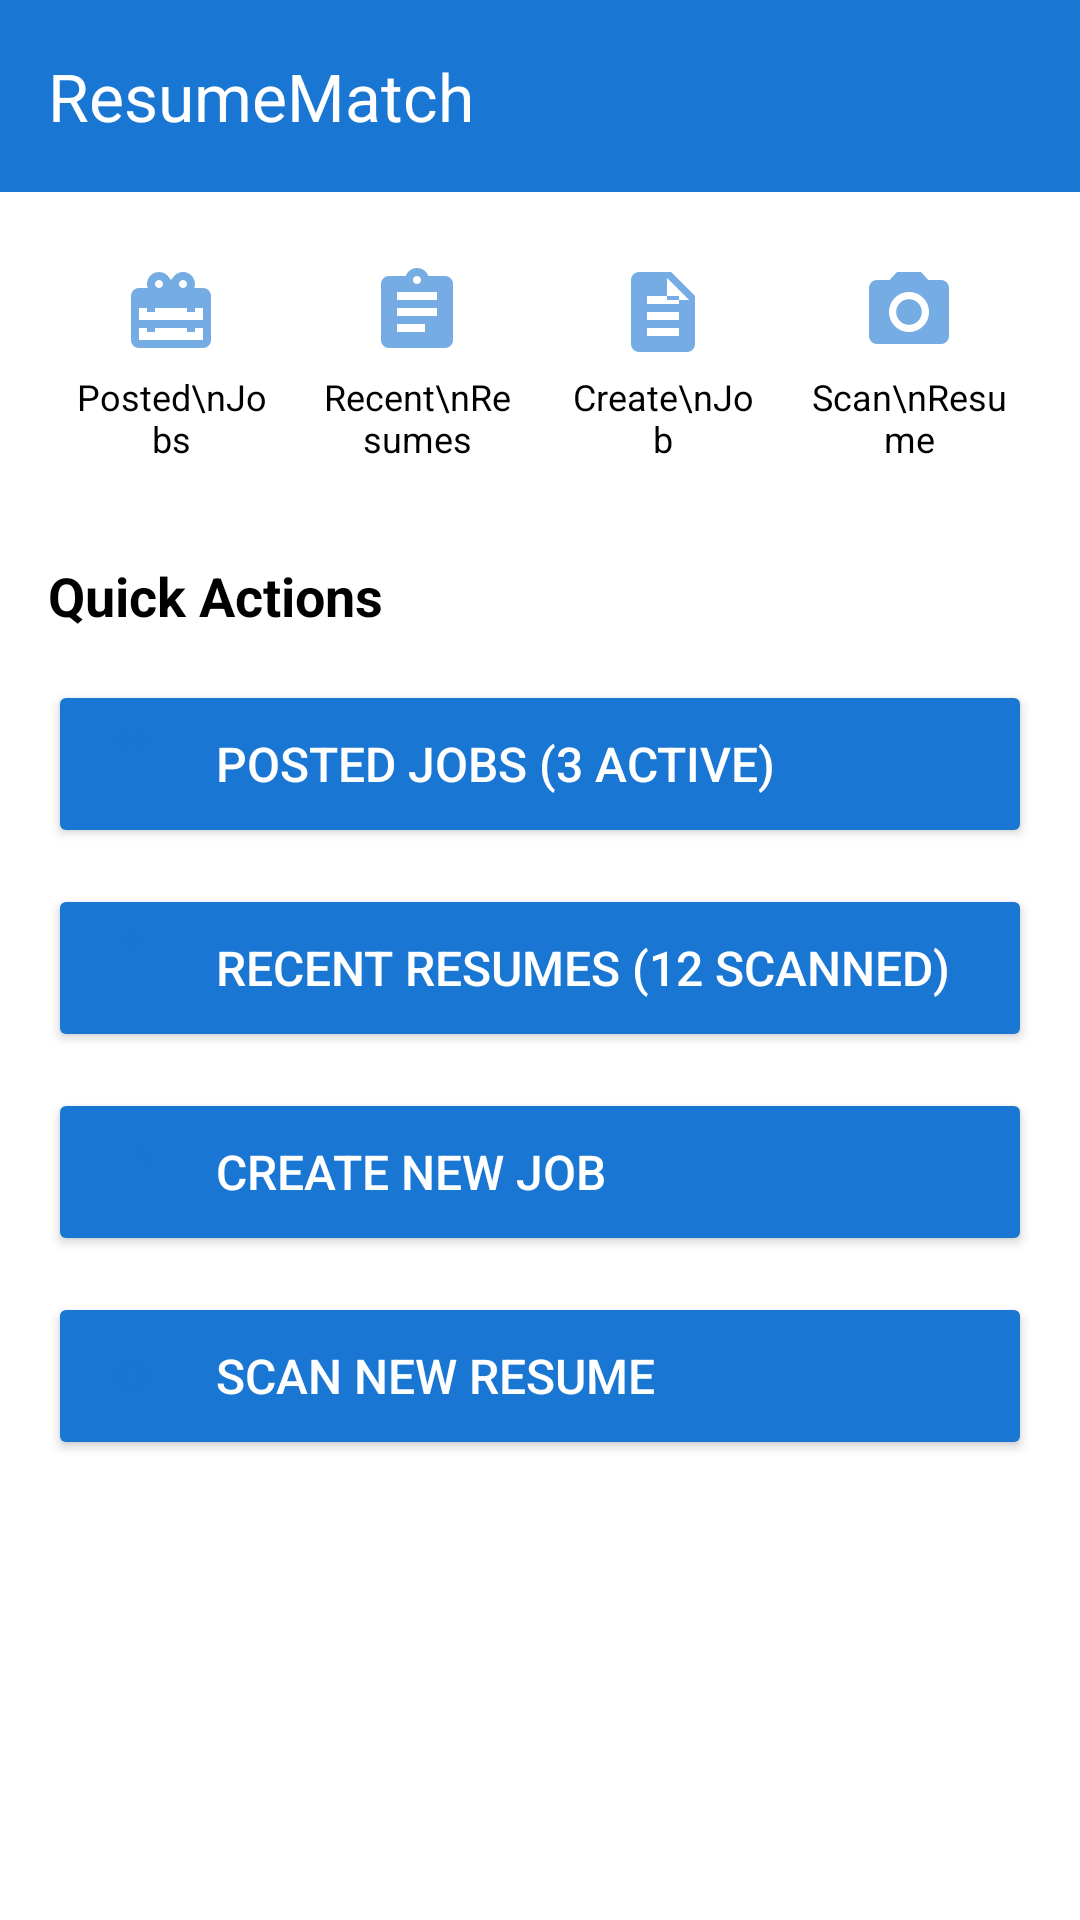

This screen was rendered from an Android layout file. Write that file and the resources it references.
<!-- AndroidManifest.xml: application theme Theme.ResumeMatch -->
<!-- res/layout/activity_main.xml -->
<?xml version="1.0" encoding="utf-8"?>
<LinearLayout xmlns:android="http://schemas.android.com/apk/res/android"
    xmlns:app="http://schemas.android.com/apk/res-auto"
    android:layout_width="match_parent"
    android:layout_height="match_parent"
    android:orientation="vertical"
    android:background="#FFFFFF">

    <androidx.appcompat.widget.Toolbar
        android:id="@+id/toolbar"
        android:layout_width="match_parent"
        android:layout_height="?attr/actionBarSize"
        android:background="#1976D2"
        android:theme="@style/ThemeOverlay.AppCompat.Dark.ActionBar"
        app:popupTheme="@style/ThemeOverlay.AppCompat.Light"
        app:title="ResumeMatch"
        app:titleTextColor="#FFFFFF" />

    <LinearLayout
        android:layout_width="match_parent"
        android:layout_height="match_parent"
        android:orientation="vertical"
        android:padding="16dp">

        <LinearLayout
            android:layout_width="match_parent"
            android:layout_height="wrap_content"
            android:orientation="horizontal"
            android:gravity="center"
            android:layout_marginBottom="24dp">

            <LinearLayout
                android:layout_width="0dp"
                android:layout_height="wrap_content"
                android:layout_weight="1"
                android:orientation="vertical"
                android:gravity="center"
                android:padding="8dp">

                <ImageView
                    android:id="@+id/ivPostedJobs"
                    android:layout_width="32dp"
                    android:layout_height="32dp"
                    android:src="@drawable/ic_posted_jobs_blue"
                    android:alpha="0.6"
                    android:contentDescription="Posted Jobs" />

                <TextView
                    android:id="@+id/tvPostedJobs"
                    android:layout_width="wrap_content"
                    android:layout_height="wrap_content"
                    android:text="Posted\nJobs"
                    android:gravity="center"
                    android:textAlignment="center"
                    android:textSize="12sp"
                    android:textColor="#000000"
                    android:layout_marginTop="4dp" />
            </LinearLayout>

            <LinearLayout
                android:layout_width="0dp"
                android:layout_height="wrap_content"
                android:layout_weight="1"
                android:orientation="vertical"
                android:gravity="center"
                android:padding="8dp">

                <ImageView
                    android:id="@+id/ivRecentResumes"
                    android:layout_width="32dp"
                    android:layout_height="32dp"
                    android:src="@drawable/ic_recent_resumes_blue"
                    android:alpha="0.6"
                    android:contentDescription="Recent Resumes" />

                <TextView
                    android:id="@+id/tvRecentResumes"
                    android:layout_width="wrap_content"
                    android:layout_height="wrap_content"
                    android:text="Recent\nResumes"
                    android:gravity="center"
                    android:textAlignment="center"
                    android:textSize="12sp"
                    android:textColor="#000000"
                    android:layout_marginTop="4dp" />
            </LinearLayout>

            <LinearLayout
                android:layout_width="0dp"
                android:layout_height="wrap_content"
                android:layout_weight="1"
                android:orientation="vertical"
                android:gravity="center"
                android:padding="8dp">

                <ImageView
                    android:id="@+id/ivCreateJob"
                    android:layout_width="32dp"
                    android:layout_height="32dp"
                    android:src="@drawable/ic_create_job_blue"
                    android:alpha="0.6"
                    android:contentDescription="Create Job" />

                <TextView
                    android:id="@+id/tvCreateJob"
                    android:layout_width="wrap_content"
                    android:layout_height="wrap_content"
                    android:text="Create\nJob"
                    android:gravity="center"
                    android:textAlignment="center"
                    android:textSize="12sp"
                    android:textColor="#000000"
                    android:layout_marginTop="4dp" />
            </LinearLayout>

            <LinearLayout
                android:layout_width="0dp"
                android:layout_height="wrap_content"
                android:layout_weight="1"
                android:orientation="vertical"
                android:gravity="center"
                android:padding="8dp">

                <ImageView
                    android:id="@+id/ivScanResume"
                    android:layout_width="32dp"
                    android:layout_height="32dp"
                    android:src="@drawable/ic_camera_blue"
                    android:alpha="0.6"
                    android:contentDescription="Scan Resume" />

                <TextView
                    android:id="@+id/tvScanResume"
                    android:layout_width="wrap_content"
                    android:layout_height="wrap_content"
                    android:text="Scan\nResume"
                    android:gravity="center"
                    android:textAlignment="center"
                    android:textSize="12sp"
                    android:textColor="#000000"
                    android:layout_marginTop="4dp" />
            </LinearLayout>
        </LinearLayout>

        <TextView
            android:layout_width="wrap_content"
            android:layout_height="wrap_content"
            android:text="Quick Actions"
            android:textStyle="bold"
            android:textSize="18sp"
            android:textColor="#000000"
            android:layout_marginBottom="16dp" />

        <ProgressBar
            android:id="@+id/progressBar"
            android:layout_width="wrap_content"
            android:layout_height="wrap_content"
            android:layout_gravity="center"
            android:visibility="gone"
            android:layout_marginBottom="16dp" />

        <FrameLayout
            android:id="@+id/fragment_container"
            android:layout_width="match_parent"
            android:layout_height="0dp"
            android:layout_weight="1"
            android:visibility="gone" />

        <LinearLayout
            android:id="@+id/activity_list_section"
            android:layout_width="match_parent"
            android:layout_height="wrap_content"
            android:orientation="vertical">

            <Button
                android:id="@+id/btnPostedJobs"
                android:layout_width="match_parent"
                android:layout_height="wrap_content"
                android:text="Posted Jobs (3 active)"
                android:textColor="#FFFFFF"
                android:textSize="16sp"
                android:layout_marginBottom="12dp"
                android:padding="16dp"
                android:backgroundTint="#1976D2"
                android:drawableStart="@drawable/ic_posted_jobs_blue"
                android:drawablePadding="16dp"
                android:gravity="start|center_vertical" />

            <Button
                android:id="@+id/btnRecentResumes"
                android:layout_width="match_parent"
                android:layout_height="wrap_content"
                android:text="Recent Resumes (12 scanned)"
                android:textColor="#FFFFFF"
                android:textSize="16sp"
                android:layout_marginBottom="12dp"
                android:padding="16dp"
                android:backgroundTint="#1976D2"
                android:drawableStart="@drawable/ic_recent_resumes_blue"
                android:drawablePadding="16dp"
                android:gravity="start|center_vertical" />

            <Button
                android:id="@+id/btnCreateJob"
                android:layout_width="match_parent"
                android:layout_height="wrap_content"
                android:text="Create New Job"
                android:textColor="#FFFFFF"
                android:textSize="16sp"
                android:layout_marginBottom="12dp"
                android:padding="16dp"
                android:backgroundTint="#1976D2"
                android:drawableStart="@drawable/ic_create_job_blue"
                android:drawablePadding="16dp"
                android:gravity="start|center_vertical" />

            <Button
                android:id="@+id/btnScanResume"
                android:layout_width="match_parent"
                android:layout_height="wrap_content"
                android:text="Scan New Resume"
                android:textColor="#FFFFFF"
                android:textSize="16sp"
                android:padding="16dp"
                android:backgroundTint="#1976D2"
                android:drawableStart="@drawable/ic_camera_blue"
                android:drawablePadding="16dp"
                android:gravity="start|center_vertical" />
        </LinearLayout>
    </LinearLayout>
</LinearLayout>
<!-- resources referenced by this layout -->
<resources>
  <!-- drawable ic_camera_blue (drawable) -->
  <vector xmlns:android="http://schemas.android.com/apk/res/android"
      android:width="24dp"
      android:height="24dp"
      android:viewportWidth="24"
      android:viewportHeight="24">
  
      <path
          android:fillColor="#1976D2"
          android:pathData="M12,12m-3.2,0a3.2,3.2 0,1 1,6.4 0a3.2,3.2 0,1 1,-6.4 0" />
  
      <path
          android:fillColor="#1976D2"
          android:pathData="M9,2L7.17,4H4c-1.1,0 -2,0.9 -2,2v12c0,1.1 0.9,2 2,2h16c1.1,0 2,-0.9 2,-2V6c0,-1.1 -0.9,-2 -2,-2h-3.17L15,2H9zM12,17c-2.76,0 -5,-2.24 -5,-5s2.24,-5 5,-5 5,2.24 5,5 -2.24,5 -5,5z" />
  
  </vector>
  <!-- drawable ic_create_job_blue (drawable) -->
  <vector xmlns:android="http://schemas.android.com/apk/res/android"
      android:width="24dp"
      android:height="24dp"
      android:viewportWidth="24"
      android:viewportHeight="24">
  
      <path
          android:fillColor="#1976D2"
          android:pathData="M14,2H6C4.9,2 4,2.9 4,4v16c0,1.1 0.9,2 2,2h12c1.1,0 2,-0.9 2,-2V8L14,2zM16,18H8v-2h8V18zM16,14H8v-2h8V14zM16,10H8V8h8V10zM13,9V3.5L18.5,9H13z" />
  
  </vector>
  <!-- drawable ic_posted_jobs_blue (drawable) -->
  <vector xmlns:android="http://schemas.android.com/apk/res/android"
      android:width="24dp"
      android:height="24dp"
      android:viewportWidth="24"
      android:viewportHeight="24">
  
      <path
          android:fillColor="#1976D2"
          android:pathData="M20,6h-2.18c0.11,-0.31 0.18,-0.65 0.18,-1a2.996,2.996 0,0 0,-5.5,-1.65l-0.5,0.67l-0.5,-0.68C10.96,2.54 10.05,2 9,2 7.34,2 6,3.34 6,5c0,0.35 0.07,0.69 0.18,1H4c-1.11,0 -1.99,0.89 -1.99,2L2,19c0,1.11 0.89,2 2,2h16c1.11,0 2,-0.89 2,-2V8c0,-1.11 -0.89,-2 -2,-2zM15,4c0.55,0 1,0.45 1,1s-0.45,1 -1,1 -1,-0.45 -1,-1 0.45,-1 1,-1zM9,4c0.55,0 1,0.45 1,1s-0.45,1 -1,1 -1,-0.45 -1,-1 0.45,-1 1,-1zM20,19H4v-3h2v1h2v-1h8v1h2v-1h2v3zM20,14H4v-3h2v1h2v-1h8v1h2v-1h2v3z" />
  
  </vector>
  <!-- drawable ic_recent_resumes_blue (drawable) -->
  <vector xmlns:android="http://schemas.android.com/apk/res/android"
      android:width="24dp"
      android:height="24dp"
      android:viewportWidth="24"
      android:viewportHeight="24">
  
      <path
          android:fillColor="#1976D2"
          android:pathData="M19,3h-4.18C14.4,1.84 13.3,1 12,1c-1.3,0 -2.4,0.84 -2.82,2H5C3.9,3 3,3.9 3,5v14c0,1.1 0.9,2 2,2h14c1.1,0 2,-0.9 2,-2V5C21,3.9 20.1,3 19,3zM12,3c0.55,0 1,0.45 1,1s-0.45,1 -1,1s-1,-0.45 -1,-1S11.45,3 12,3zM14,17H7v-2h7V17zM17,13H7v-2h10V13zM17,9H7V7h10V9z" />
  
  </vector>
  <style name="Theme.ResumeMatch" parent="Base.Theme.ResumeMatch" />
  <style name="Base.Theme.ResumeMatch" parent="Theme.Material3.DayNight.NoActionBar">
          
          
      </style>
</resources>
